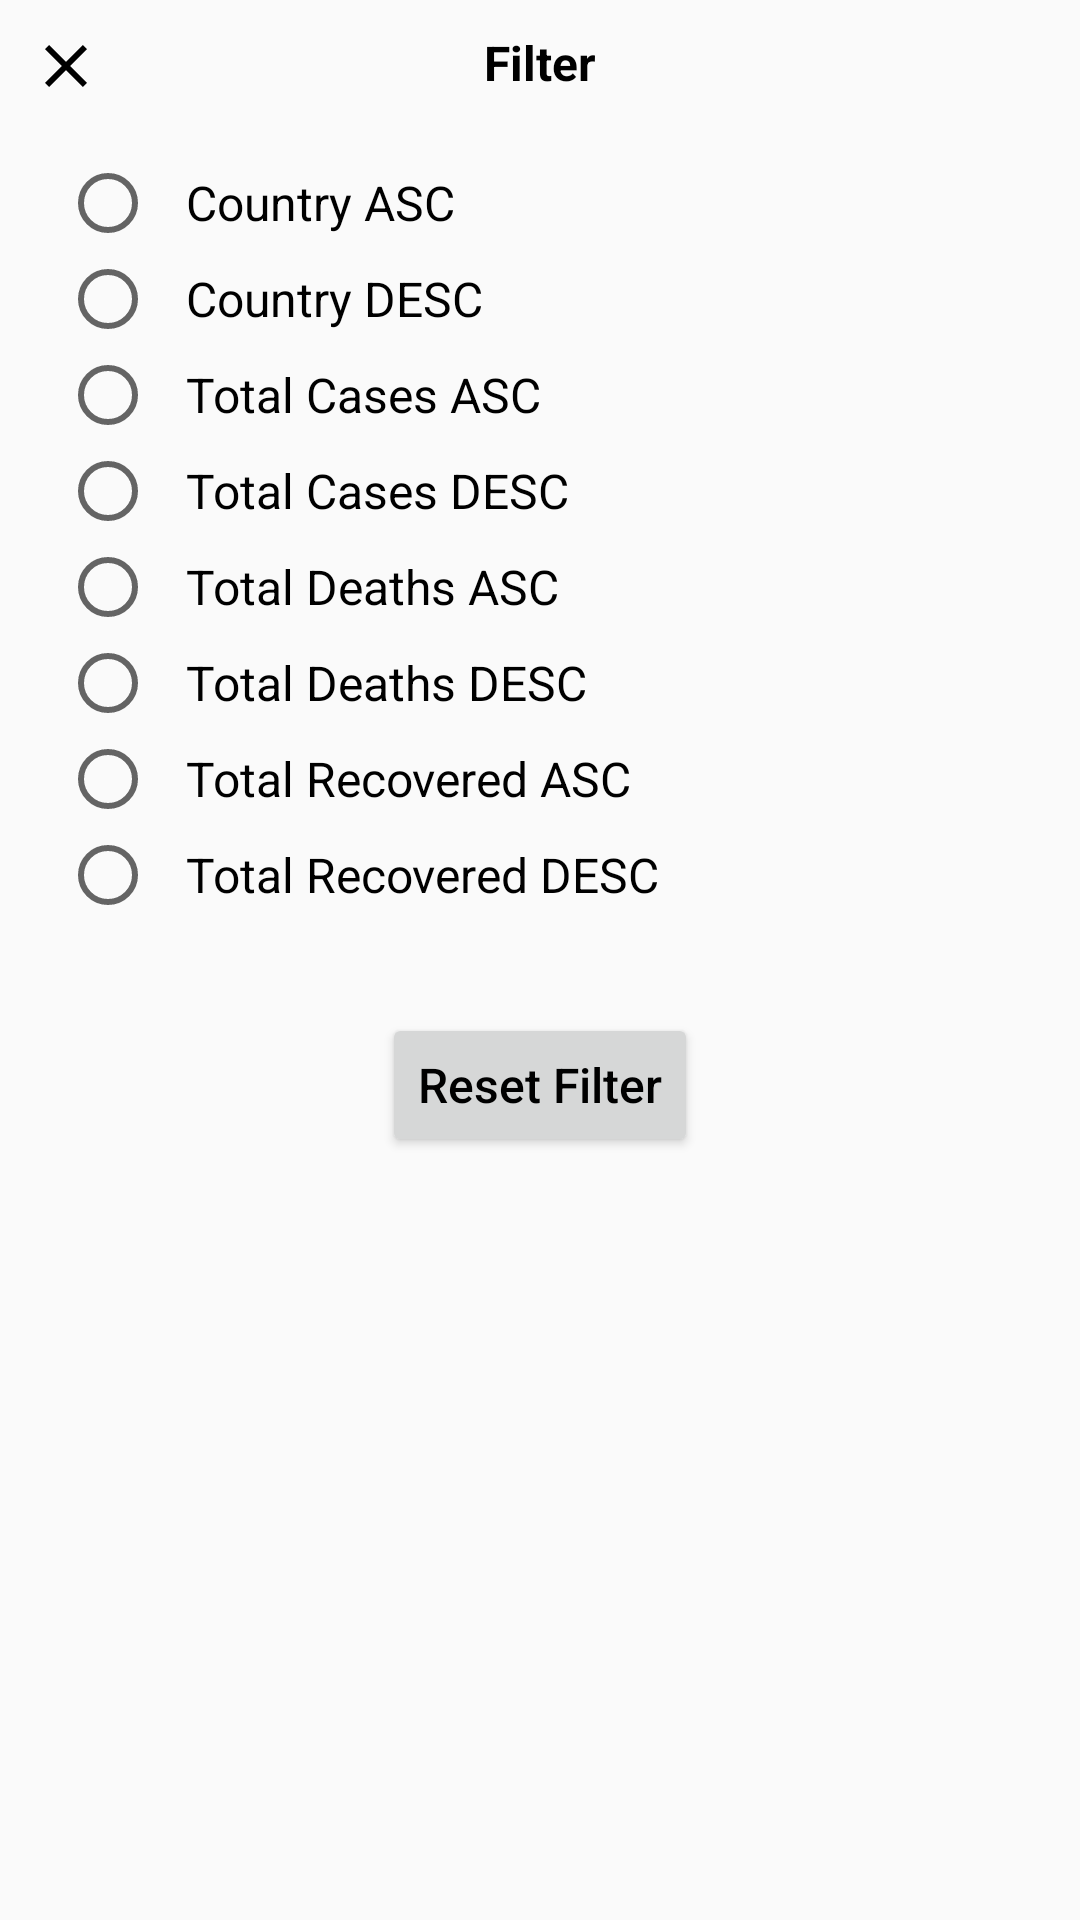

Layout XML and referenced resources for this Android screen:
<!-- AndroidManifest.xml: application theme AppTheme -->
<!-- res/layout/dialog_view.xml -->
<?xml version="1.0" encoding="utf-8"?>
<RelativeLayout
    xmlns:android="http://schemas.android.com/apk/res/android"
    xmlns:tools="http://schemas.android.com/tools"
    android:layout_width="wrap_content"
    android:layout_height="wrap_content">


    <ImageView
        android:id="@+id/closeIcon"
        android:layout_width="wrap_content"
        android:layout_height="wrap_content"
        android:src="@drawable/ic_baseline_close_24"
        android:padding="@dimen/ten_dp"
        android:background="?attr/selectableItemBackground"/>
    <TextView
        android:id="@+id/filterTitle"
        android:layout_width="wrap_content"
        android:layout_height="wrap_content"
        android:layout_centerHorizontal="true"
        android:text="Filter"
        android:textColor="@android:color/black"
        android:textSize="@dimen/sixteen_sp"
        android:textStyle="bold"
        android:layout_marginTop="@dimen/ten_dp"/>
    <androidx.appcompat.widget.AppCompatButton
        android:id="@+id/filterReset"
        android:layout_width="wrap_content"
        android:layout_height="wrap_content"
        android:layout_below="@id/radioGroup"
        android:layout_centerHorizontal="true"
        android:text="Reset Filter"
        android:textAllCaps="false"
        android:textColor="@android:color/black"
        android:textSize="@dimen/sixteen_sp"

        android:layout_margin="@dimen/ten_dp"/>
    <RadioGroup
        android:id="@+id/radioGroup"
        android:layout_below="@id/filterTitle"
        android:layout_width="wrap_content"
        android:layout_height="wrap_content"
        android:layout_margin="@dimen/twenty_dp">

        <RadioButton
            android:id="@+id/countryAsc"
            android:layout_width="fill_parent"
            android:layout_height="wrap_content"
            android:layout_gravity="right"
            android:paddingStart="@dimen/ten_dp"
            android:paddingLeft="@dimen/ten_dp"
            android:background="?attr/selectableItemBackground"
            android:drawablePadding="@dimen/ten_dp"
            android:text="Country ASC"
            android:textColor="@android:color/black"
            android:textSize="@dimen/sixteen_sp"
            tools:ignore="RtlCompat" />
        <RadioButton
            android:id="@+id/countryDsc"
            android:layout_width="fill_parent"
            android:layout_height="wrap_content"
            android:layout_gravity="right"
            android:background="?attr/selectableItemBackground"
            tools:ignore="RtlCompat"
            android:paddingStart="@dimen/ten_dp"
            android:paddingLeft="@dimen/ten_dp"
            android:drawablePadding="@dimen/ten_dp"
            android:text="Country DESC"
            android:textColor="@android:color/black"
            android:textSize="@dimen/sixteen_sp"
           
           />
        <RadioButton
            android:id="@+id/totalCasesAsc"
            android:layout_width="fill_parent"
            android:layout_height="wrap_content"
            android:layout_gravity="right"
            android:background="?attr/selectableItemBackground"
            tools:ignore="RtlCompat"
            android:paddingStart="@dimen/ten_dp"
            android:paddingLeft="@dimen/ten_dp"
            android:drawablePadding="@dimen/ten_dp"
            android:text="Total Cases ASC"
            android:textColor="@android:color/black"
            android:textSize="@dimen/sixteen_sp"
           />
        <RadioButton
            android:id="@+id/totalCasesDsc"
            android:layout_width="fill_parent"
            android:layout_height="wrap_content"
            android:layout_gravity="right"
            android:background="?attr/selectableItemBackground"
            tools:ignore="RtlCompat"
            android:paddingStart="@dimen/ten_dp"
            android:paddingLeft="@dimen/ten_dp"
            android:drawablePadding="@dimen/ten_dp"
            android:text="Total Cases DESC"
            android:textColor="@android:color/black"
            android:textSize="@dimen/sixteen_sp"
           />
        <RadioButton
            android:id="@+id/totalDeathsAsc"
            android:layout_width="fill_parent"
            android:layout_height="wrap_content"
            android:layout_gravity="right"
            android:background="?attr/selectableItemBackground"
            tools:ignore="RtlCompat"
            android:paddingStart="@dimen/ten_dp"
            android:paddingLeft="@dimen/ten_dp"
            android:drawablePadding="@dimen/ten_dp"
            android:text="Total Deaths ASC"
            android:textColor="@android:color/black"
            android:textSize="@dimen/sixteen_sp"
           />
        <RadioButton
            android:id="@+id/totalDeathsDsc"
            android:layout_width="fill_parent"
            android:layout_height="wrap_content"
            android:layout_gravity="right"
            android:background="?attr/selectableItemBackground"
            tools:ignore="RtlCompat"
            android:paddingStart="@dimen/ten_dp"
            android:paddingLeft="@dimen/ten_dp"
            android:drawablePadding="@dimen/ten_dp"
            android:text="Total Deaths DESC"
            android:textColor="@android:color/black"
            android:textSize="@dimen/sixteen_sp"
           />
        <RadioButton
            android:id="@+id/totalRecoveredAsc"
            android:layout_width="fill_parent"
            android:layout_height="wrap_content"
            android:layout_gravity="right"
            android:background="?attr/selectableItemBackground"
            tools:ignore="RtlCompat"
            android:paddingStart="@dimen/ten_dp"
            android:paddingLeft="@dimen/ten_dp"
            android:drawablePadding="@dimen/ten_dp"
            android:text="Total Recovered ASC"
            android:textColor="@android:color/black"
            android:textSize="@dimen/sixteen_sp"
           />
        <RadioButton
            android:id="@+id/totalRecoveredDsc"
            android:layout_width="fill_parent"
            android:layout_height="wrap_content"
            android:layout_gravity="right"
            android:background="?attr/selectableItemBackground"
            tools:ignore="RtlCompat"
            android:paddingStart="@dimen/ten_dp"
            android:paddingLeft="@dimen/ten_dp"
            android:text="Total Recovered DESC"
            android:textColor="@android:color/black"
            android:textSize="@dimen/sixteen_sp"
           />

    </RadioGroup>
</RelativeLayout>
<!-- resources referenced by this layout -->
<resources>
  <dimen name="sixteen_sp">16sp</dimen>
  <dimen name="ten_dp">10dp</dimen>
  <dimen name="twenty_dp">20dp</dimen>
  <!-- drawable ic_baseline_close_24 (drawable) -->
  <vector android:height="24dp"
      android:viewportHeight="24" android:viewportWidth="24"
      android:width="24dp"
      xmlns:android="http://schemas.android.com/apk/res/android">
      <path android:fillColor="@android:color/black"
          android:pathData="M19,6.41L17.59,5 12,10.59 6.41,5 5,6.41 10.59,12 5,17.59 6.41,19 12,13.41 17.59,19 19,17.59 13.41,12z"/>
  </vector>
  <style name="AppTheme" parent="Theme.AppCompat.Light.DarkActionBar">
          
          <item name="colorPrimary">@color/colorPrimary</item>
          <item name="colorPrimaryDark">@color/colorPrimaryDark</item>
          <item name="colorAccent">@color/colorAccent</item>
      </style>
  <!-- not gathered from this repository: default colours our renderer supplied (Android Studio template values) -->
  <color name="colorPrimary">#FF6200EE</color>
  <color name="colorPrimaryDark">#FF3700B3</color>
  <color name="colorAccent">#FF03DAC5</color>
</resources>
